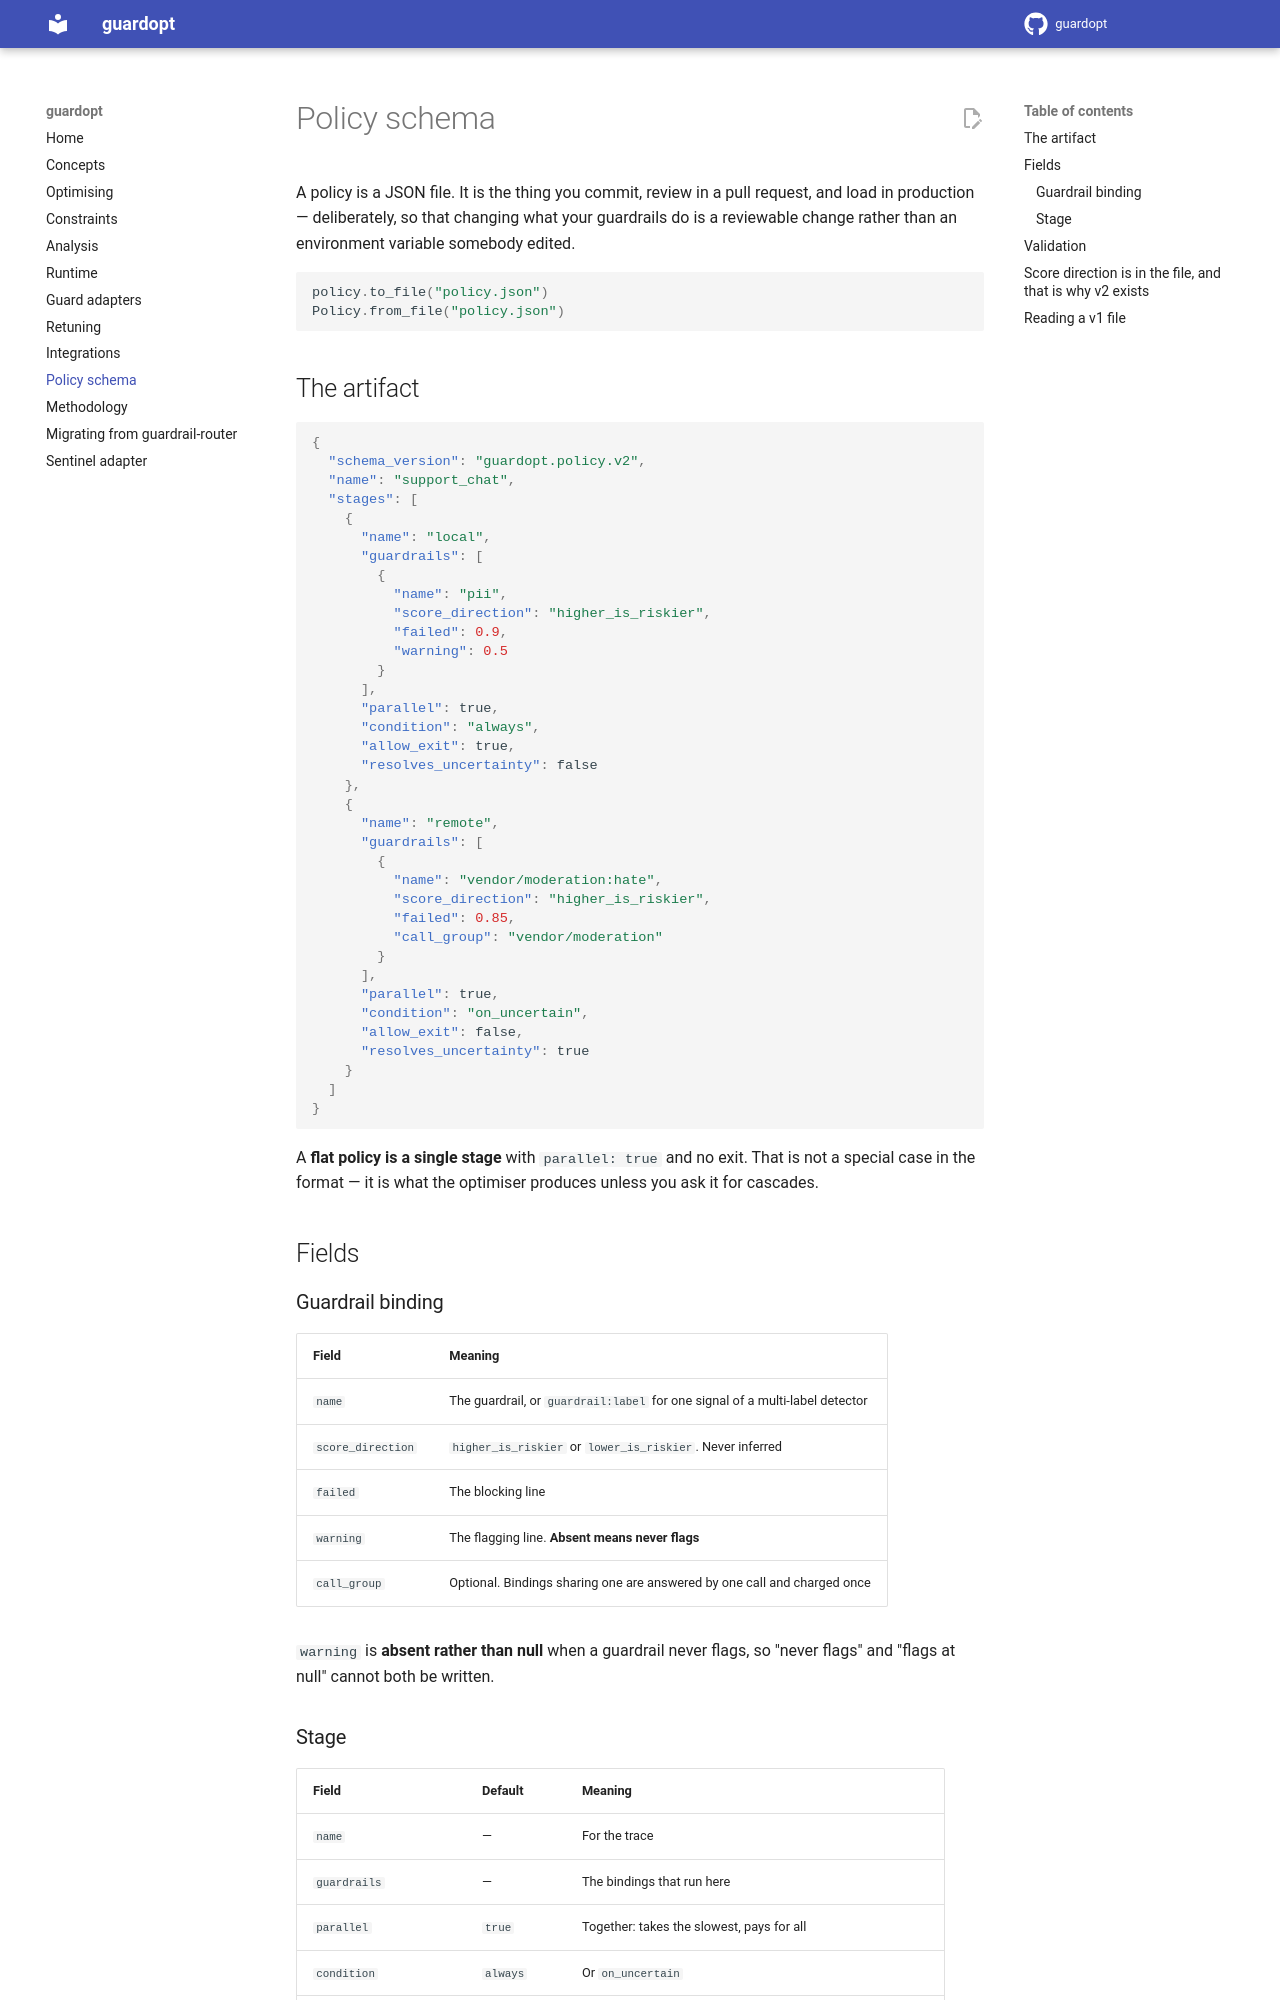

repository: govtech-responsibleai/guardopt · page: policy-schema/index.html · generator: mkdocs

# 📜 Policy schema

A policy is a JSON file. It is the thing you commit, review in a pull request, and load in
production — deliberately, so that changing what your guardrails do is a reviewable change
rather than an environment variable somebody edited.

```python
policy.to_file("policy.json")
Policy.from_file("policy.json")
```

## The artifact

```json
{
  "schema_version": "guardopt.policy.v2",
  "name": "support_chat",
  "stages": [
    {
      "name": "local",
      "guardrails": [
        {
          "name": "pii",
          "score_direction": "higher_is_riskier",
          "failed": 0.9,
          "warning": 0.5
        }
      ],
      "parallel": true,
      "condition": "always",
      "allow_exit": true,
      "resolves_uncertainty": false
    },
    {
      "name": "remote",
      "guardrails": [
        {
          "name": "vendor/moderation:hate",
          "score_direction": "higher_is_riskier",
          "failed": 0.85,
          "call_group": "vendor/moderation"
        }
      ],
      "parallel": true,
      "condition": "on_uncertain",
      "allow_exit": false,
      "resolves_uncertainty": true
    }
  ]
}
```

A **flat policy is a single stage** with `parallel: true` and no exit. That is not a special
case in the format — it is what the optimiser produces unless you ask it for cascades.

## Fields

### Guardrail binding

| Field | Meaning |
|---|---|
| `name` | The guardrail, or `guardrail:label` for one signal of a multi-label detector |
| `score_direction` | `higher_is_riskier` or `lower_is_riskier`. Never inferred |
| `failed` | The blocking line |
| `warning` | The flagging line. **Absent means never flags** |
| `call_group` | Optional. Bindings sharing one are answered by one call and charged once |

`warning` is **absent rather than null** when a guardrail never flags, so "never flags" and
"flags at null" cannot both be written.

### Stage

| Field | Default | Meaning |
|---|---|---|
| `name` | — | For the trace |
| `guardrails` | — | The bindings that run here |
| `parallel` | `true` | Together: takes the slowest, pays for all |
| `condition` | `always` | Or `on_uncertain` |
| `allow_exit` | `false` | Stop and pass here, if nothing fired and nothing is unresolved |
| `resolves_uncertainty` | `false` | Settles it — but only on a clean result |
